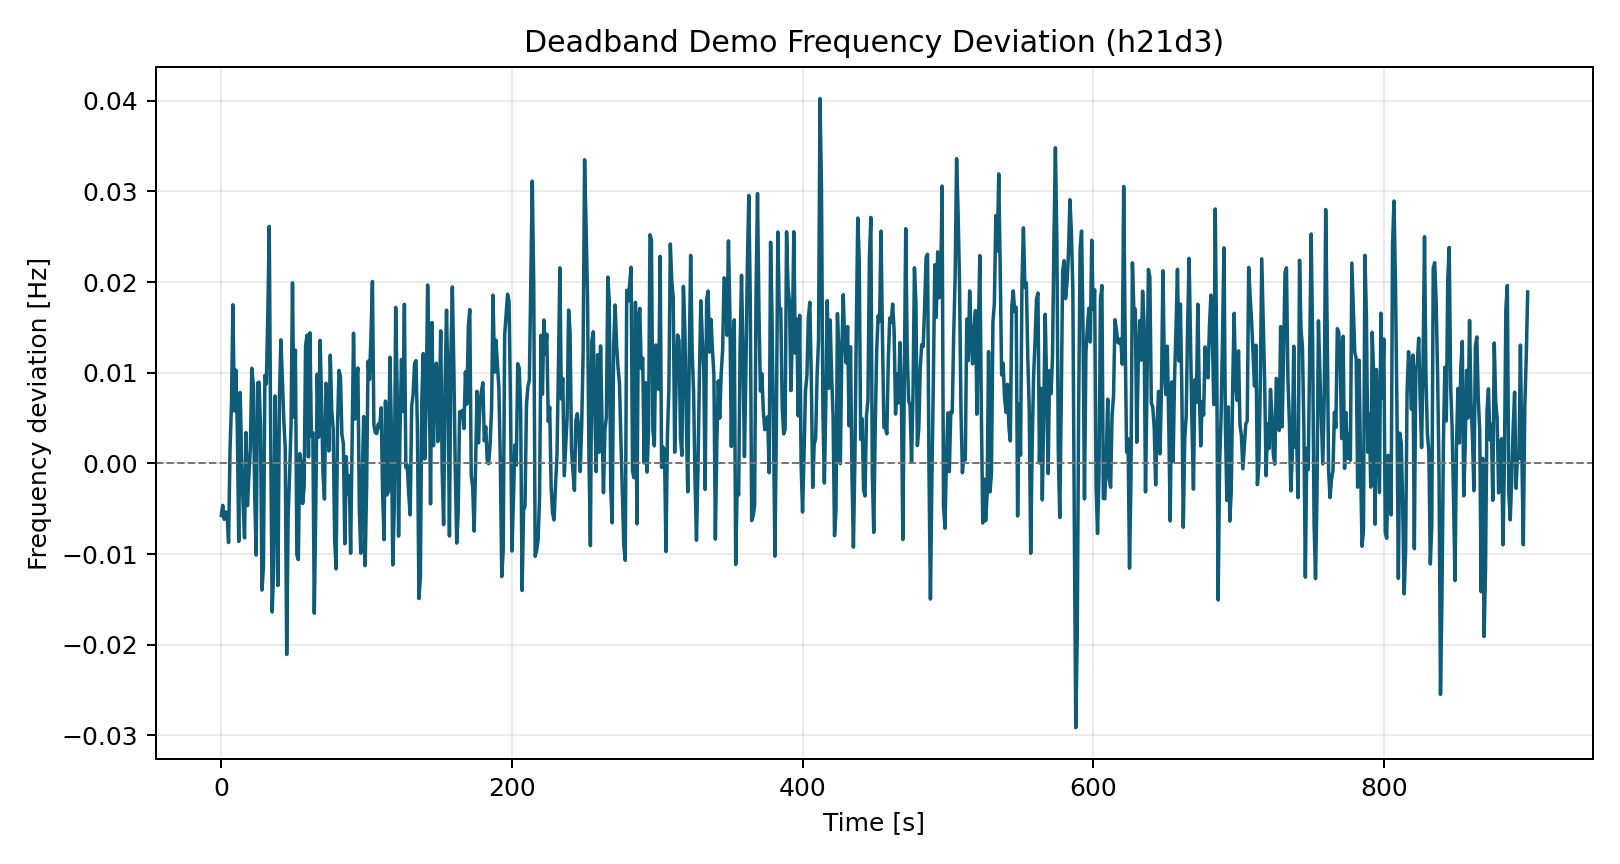

The data file committed next to this chart (first rows):
time_s, freq_dev_hz
0.0, -0.005738
1.0, -0.004624
2.0, -0.006167
3.0, -0.005341
4.0, -0.005558
5.0, -0.00872
6.0, 0.001465
7.0, 0.00653
8.0, 0.0175
9.0, 0.005798
10.0, 0.0103
11.0, 0.004085
12.0, -0.008604
13.0, 0.00783
14.0, 0.0004467
15.0, -0.004588
16.0, -0.00821
17.0, 0.003406
18.0, -0.004659
19.0, -0.001315
20.0, 0.001663
21.0, 0.0105
22.0, 0.008733
23.0, -0.003466
24.0, -0.01011
25.0, 0.008882
26.0, 0.008967
27.0, 0.004
28.0, -0.01397
29.0, -0.01139
30.0, 0.009706
31.0, 0.008788
32.0, 0.01629
33.0, 0.02615
34.0, 0.002663
35.0, -0.01638
36.0, -0.01179
37.0, 0.007448
38.0, -0.002031
39.0, -0.01345
40.0, 0.007186
41.0, 0.01364
42.0, 0.009432
43.0, 0.00483
44.0, 0.001715
45.0, -0.02107
46.0, -0.005806
47.0, -0.001232
48.0, 0.004206
49.0, 0.01992
50.0, 0.005098
51.0, 0.01249
52.0, -0.01009
53.0, -0.01061
54.0, 0.001082
55.0, 3.914671785398838e-05
56.0, -0.004421
57.0, -0.002581
58.0, 0.01295
59.0, 0.01417
... 840 more rows
